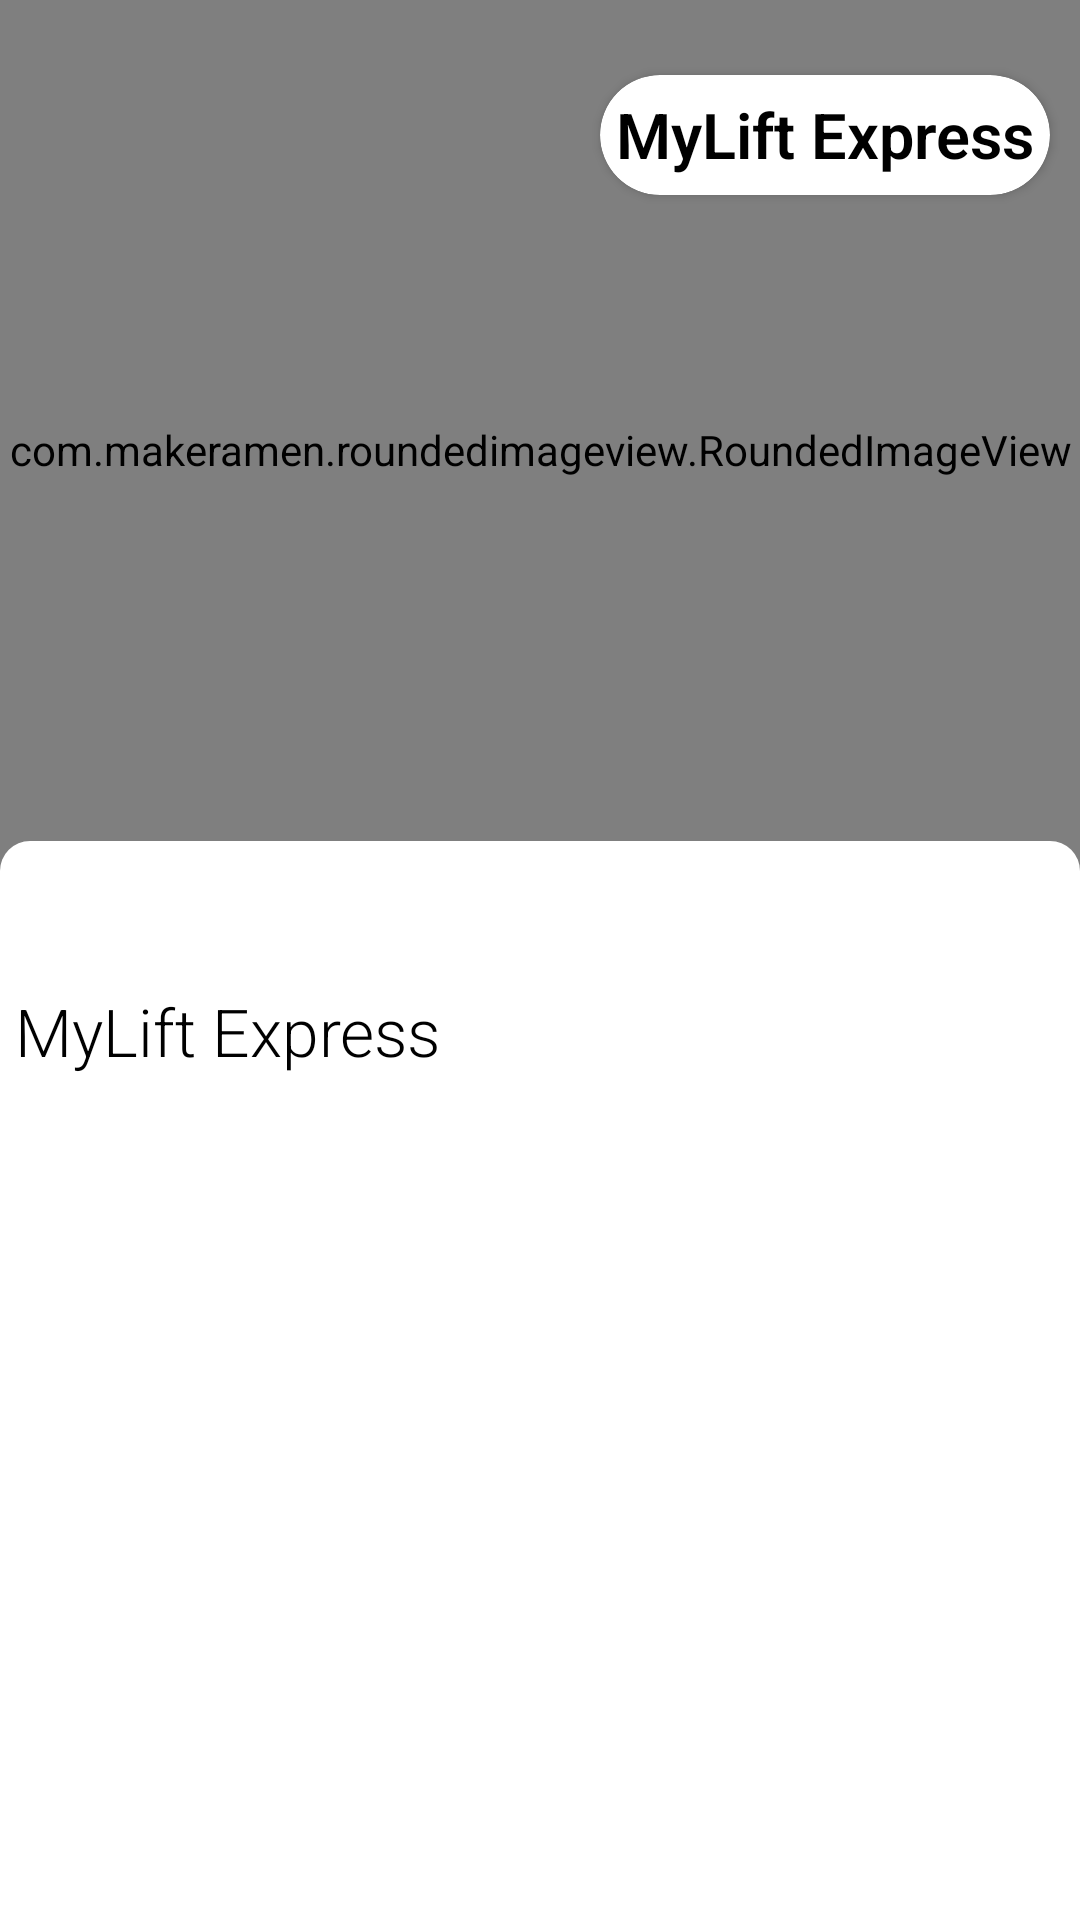

The Android layout XML behind this screen, and the referenced resources:
<!-- AndroidManifest.xml: application theme Theme.MyLiftExpress -->
<!-- res/layout/fragment_item_detail_b_s.xml -->
<?xml version="1.0" encoding="utf-8"?>
<layout>
    <androidx.constraintlayout.widget.ConstraintLayout xmlns:android="http://schemas.android.com/apk/res/android"
        xmlns:app="http://schemas.android.com/apk/res-auto"
        xmlns:tools="http://schemas.android.com/tools"
        android:layout_width="match_parent"
        android:layout_height="wrap_content"
        android:layout_gravity="bottom"
        android:background="@drawable/white_bg_top_round"
        tools:context=".fragments.ItemDetailFragmentBS">

        <com.makeramen.roundedimageview.RoundedImageView
            android:id="@+id/ItemImage"
            android:layout_width="match_parent"
            android:layout_height="300dp"
            android:scaleType="centerCrop"
            android:src="@drawable/slidethree"
            app:layout_constraintEnd_toEndOf="parent"
            app:layout_constraintStart_toStartOf="parent"
            app:layout_constraintTop_toTopOf="parent"
            app:riv_corner_radius_top_left="20dp"
            app:riv_corner_radius_top_right="20dp" />

        <ImageView
            android:id="@+id/background"
            android:layout_width="match_parent"
            android:layout_height="0dp"
            android:layout_marginTop="-20dp"
            android:background="@drawable/white_round_bg"
            android:contentDescription="@string/app_name"
            app:layout_constraintBottom_toBottomOf="parent"
            app:layout_constraintEnd_toEndOf="parent"
            app:layout_constraintStart_toStartOf="parent"
            app:layout_constraintTop_toBottomOf="@id/ItemImage" />

        <androidx.cardview.widget.CardView
            android:id="@+id/CardView"
            android:layout_width="150dp"
            android:layout_height="40dp"
            android:layout_marginTop="25dp"
            android:layout_marginEnd="10dp"
            android:layout_weight="1"
            app:cardBackgroundColor="@color/white"
            app:cardCornerRadius="23dp"
            app:layout_constraintEnd_toEndOf="parent"
            app:layout_constraintTop_toTopOf="parent">

            <TextView
                android:id="@+id/ItemPrice"
                android:layout_width="match_parent"
                android:layout_height="match_parent"
                android:layout_below="@id/ItemName"
                android:fontFamily="sans-serif-light"
                android:gravity="center"
                android:text="@string/app_name"
                android:textAlignment="center"
                android:textColor="@color/black"
                android:textSize="21sp"
                android:textStyle="bold" />


        </androidx.cardview.widget.CardView>


        <TextView
            android:id="@+id/ItemName"
            android:layout_width="match_parent"
            android:layout_height="wrap_content"
            android:layout_below="@id/ItemImage"
            android:layout_marginStart="5dp"
            android:layout_marginTop="10dp"
            android:layout_marginEnd="5dp"
            android:fontFamily="sans-serif-light"
            android:textColor="@color/black"
            android:textSize="25sp"
            android:textStyle="bold"
            app:layout_constraintTop_toTopOf="@id/background" />

        <TextView
            android:id="@+id/description"
            android:layout_width="match_parent"
            android:layout_height="0dp"
            android:layout_margin="5dp"
            android:fontFamily="sans-serif-light"
            android:text="@string/app_name"
            android:textColor="@color/black"
            android:textSize="22sp"
            app:layout_constraintBottom_toBottomOf="parent"
            app:layout_constraintTop_toBottomOf="@id/ItemName" />


    </androidx.constraintlayout.widget.ConstraintLayout>
</layout>
<!-- resources referenced by this layout -->
<resources>
  <color name="black">#FF000000</color>
  <color name="white">#FFFFFFFF</color>
  <!-- drawable white_round_bg (drawable) -->
  <?xml version="1.0" encoding="utf-8"?>
  <shape android:shape="rectangle" xmlns:android="http://schemas.android.com/apk/res/android">
  
      <corners
          android:radius="10dp"
          />
      <solid
          android:color="@color/white"/>
  
  </shape>
  <string name="app_name">MyLift Express</string>
  <style name="Theme.MyLiftExpress" parent="Theme.MaterialComponents.DayNight.DarkActionBar">
          
          <item name="colorPrimary">@color/purple_500</item>
          <item name="colorPrimaryVariant">@color/purple_700</item>
          <item name="colorOnPrimary">@color/white</item>
          
          <item name="colorSecondary">@color/teal_200</item>
          <item name="colorSecondaryVariant">@color/teal_700</item>
          <item name="colorOnSecondary">@color/black</item>
          
          <item name="android:statusBarColor" tools:targetApi="l">?attr/colorPrimaryVariant</item>
          
      </style>
  <color name="purple_500">#FF6200EE</color>
  <color name="purple_700">#FF3700B3</color>
  <color name="teal_200">#FF03DAC5</color>
  <color name="teal_700">#FF018786</color>
</resources>
